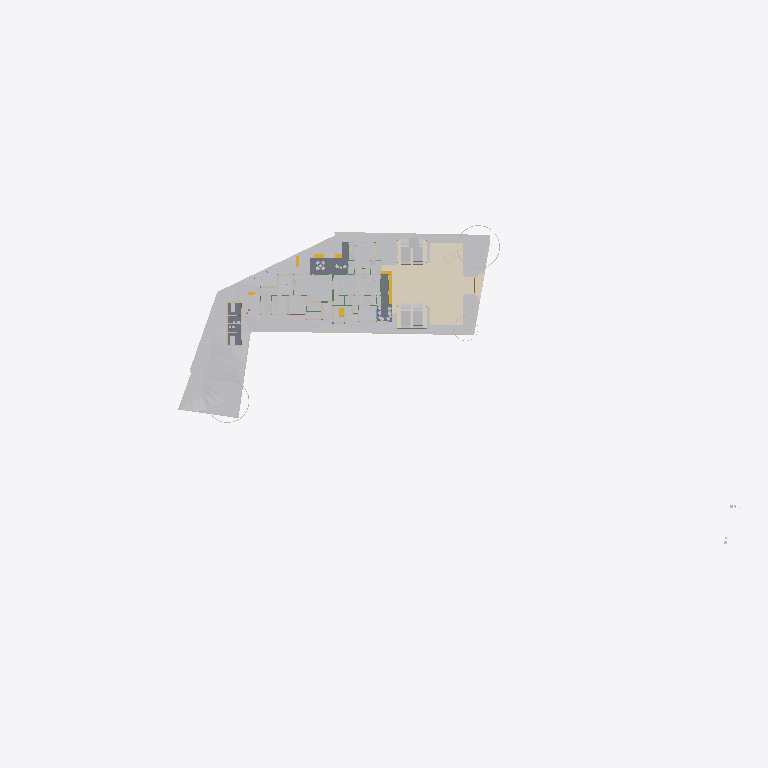
Plan cut of the same IFC building model at storey 'Road Level' (level 0.00 m, cut at 1.40 m), seen from above with north up, elements coloured by IFC class (only those large enough to see are counted): 29 other elements (light grey), 15 walls (beige), 4 stair flights (yellow), 3 coverings (cream), 3 slabs (grey). Cut surfaces are drawn darker.
Extent 141.3 m × 63.5 m × 36.8 m (x, y, z). Storeys (9): Road Level at 0.00 m; GF at 0.00 m; FF at 0.00 m; Concept at 0.00 m; Existing at 0.00 m; Roof at 0.00 m; Area at 0.00 m; Car Porch at 0.00 m; Footing at 0.00 m. Elements (729): 143 IfcWall, 117 IfcFurniture, 74 IfcFooting, 72 IfcColumn, 65 IfcGeographicElement, 57 IfcBeam, 43 IfcBuildingElementProxy, 37 IfcDoor, 24 IfcSanitaryTerminal, 24 IfcSlab, 22 IfcShadingDevice, 22 IfcWindow.

HEADER;
FILE_DESCRIPTION(('ViewDefinition[DesignTransferView]'),'2;1');
FILE_NAME('Jailani.ifc','2026-04-28T14:28:48+05:30',(''),(''),'IfcOpenShell 0.8.5','Bonsai 0.8.5','Nobody');
FILE_SCHEMA(('IFC4X3'));
ENDSEC;
DATA;
#1=IFCPROJECT('1rEyq$MlvDVO9q4X_6O_vh',$,'My Project',$,$,$,$,(#14,#26),#9);
#31=IFCSITE('2ymv4STDrDCBgdvlSnG91s',$,'My Site',$,$,#54,$,$,$,(8,52,49,300000),(76,38,36,300000),0.0,$,$);
#37=IFCBUILDING('0WCwdFWaT3fvN6dYFJV0G3',$,'My Building',$,$,#60,$,$,$,$,$,$);
#43=IFCBUILDINGSTOREY('3glIUxBxj019WI9WL2_LBp',$,'Road Level',$,$,#66,$,$,$,$);
#2091=IFCBUILDINGSTOREY('0gksAyAJzF1eVdNHxF82jx',$,'GF',$,$,#203992,$,$,$,$);
#9684=IFCBUILDINGSTOREY('0GW8AoQ6z9OfFkHNDnUrmB',$,'FF',$,$,#277602,$,$,$,$);
#36449=IFCBUILDINGSTOREY('08MXqDc890wx$ikiXcsfjl',$,'Concept',$,$,#36465,$,$,$,$);
#37612=IFCBUILDINGSTOREY('3FqJSqHaz8MQtwN4CzJUgT',$,'Existing',$,$,#37627,$,$,$,$);
#39460=IFCBUILDINGSTOREY('2$v9ldK6P2VucsJp$wo$TV',$,'Roof',$,$,#39475,$,$,$,$);
#119304=IFCBUILDINGSTOREY('0qBaI9Ey94591kdt6C2Jnr',$,'Area',$,$,#119319,$,$,$,$);
#129129=IFCBUILDINGSTOREY('3kIur_wS960wa7BjgB$p1C',$,'Car Porch',$,$,#129145,$,$,$,$);
#268472=IFCBUILDINGSTOREY('2xrbP0qU17QQ349t_fHpEX',$,'Footing',$,$,#278022,$,$,$,$);
#1788=IFCGEOGRAPHICELEMENT('2G7_FUH1TFnfA2p0BceQCt',$,'Site',$,$,#266545,#1804,$,.TERRAIN.);
#291080=IFCCOVERING('3ktB1WR$f69fETpx9RtRtR',$,'Covering',$,$,#297555,#291091,$,$);
#291009=IFCCOVERING('2Qz80cV6LAAB3ft_PK_mv4',$,'Covering',$,$,#291079,#291024,$,$);
#300440=IFCGEOGRAPHICELEMENT('3XNvekt6nB$ubAxK7kHELD',$,'Cube',$,$,#303387,#300446,$,.TERRAIN.);
#288202=IFCGEOGRAPHICELEMENT('1vGX67$bj6cumNjNmmRQ2$',$,'Cube',$,$,#288497,#288208,$,.TERRAIN.);
#100712=IFCSLAB('1DsvWWCbL7cANGjESzliI9',$,'Ground Floor Verandah',$,$,#156011,#100733,$,$);
#219416=IFCSLAB('1AAhloHkHFWRkhjfKq1PUs',$,'Slab',$,$,#259773,#219437,$,$);
#243411=IFCSLAB('0XExs70JbAsOb335bjnD$T',$,'Ground Floor Sitout',$,$,#250211,#243430,$,$);
#287095=IFCGEOGRAPHICELEMENT('2T3KHo8KH7kfRPtHATOCzc',$,'Cube',$,$,#287128,#287101,$,.TERRAIN.);
#290870=IFCGEOGRAPHICELEMENT('0Jq_GC_gz1iu2XZ1wmOn6I',$,'Cube',$,$,#290969,#290876,$,.TERRAIN.);
#257159=IFCVEHICLE('141W$vyQD1ogrQXmHA2jBF',$,'Vehicle',$,$,#265212,#257174,$,$);
#257129=IFCVEHICLE('39VDetaJPBlQW_NtKKVksN',$,'Vehicle',$,$,#265207,#257144,$,$);
#291771=IFCCOVERING('0fEHNhNivEbBeF8nPcgjJo',$,'Covering',$,$,#292879,#291782,$,$);
#154162=IFCVEHICLE('0N$2t9_e9DZwiKoEMbUbZK',$,'Vehicle',$,$,#228218,#154175,$,$);
#145566=IFCVEHICLE('0GR5tKgTv9_RA8i68F_qsM',$,'Vehicle',$,$,#228213,#145579,$,$);
#48553=IFCFURNITURE('2Ze14ZEU9CiBG9_AhI5DIZ',$,'Furniture',$,$,#275139,#48562,$,$);
#4250=IFCBUILDINGELEMENTPROXY('3toYnKI0v7vRY5ZvUmLVDd',$,'Toilet1',$,$,#81650,#4260,$,.COMPLEX.);
#55484=IFCFURNITURE('3TkWbzkAX1QAVy26F4DON4',$,'Furniture',$,$,#274864,#55497,$,$);
#231998=IFCSTAIRFLIGHT('3u1AF4LOj1QfQjIKdaADSR',$,'StairFlight',$,$,#251634,#232177,$,2,1,0.150000005960464,0.0900000035762787,.STRAIGHT.);
#55457=IFCFURNITURE('0V6hxvZwXE6hVLVUBmKQZG',$,'Furniture',$,$,#274829,#55466,$,$);
#296796=IFCGEOGRAPHICELEMENT('0oAmVwzOn9fxeOwIdp5ttV',$,'GeographicElement',$,$,#297121,#296809,$,$);
#297152=IFCGEOGRAPHICELEMENT('1oH7nsXafBAhIJwgxqBaXm',$,'GeographicElement',$,$,#297182,#297165,$,$);
#2632=IFCWALL('1hiIP0I5r0ZAybbUAFoviW',$,'Wall',$,$,#286668,#2638,$,$);
#3190=IFCWALL('193oymhqH3WPw9ieWVOFsJ',$,'Wall',$,$,#266555,#3201,$,$);
#48220=IFCFURNITURE('1QWqY1IIrEJwc5UsSxSNE6',$,'Furniture',$,$,#275219,#48233,$,$);
#211619=IFCWALL('0GEX5P4U9BQufRWTvvAWVU',$,'Wall',$,$,#266600,#211630,$,$);
#259287=IFCFURNITURE('15zaMt35LB7hlKDgLTlKH0',$,'Furniture',$,$,#275539,#259298,$,$);
#89686=IFCFURNITURE('13ALM621n4AfCK13kNr2ii',$,'Furniture',$,$,#275339,#89699,$,$);
#219453=IFCFURNITURE('2wi43uVUHB$fvvoXLnbFGQ',$,'Furniture',$,$,#274834,#219793,$,$);
#248524=IFCSTAIRFLIGHT('1BmzoxccPEGOGh0HSuKGo4',$,'StairFlight',$,$,#277747,#248542,$,8,7,0.164635002613068,0.164918094873428,.STRAIGHT.);
#259262=IFCFURNITURE('2VEhqUzPv0i99OWwMvgph8',$,'Furniture',$,$,#275529,#259273,$,$);
#230763=IFCWALL('3ruAgi0$X4th8uNtjDFU0l',$,'Wall',$,$,#262587,#230776,$,$);
#229585=IFCWALL('363bzwyLT6ghaTgHiVcG1Z',$,'Wall',$,$,#262398,#229598,$,$);
#2607=IFCWALL('0hLi5deXP5Zfo$NOtNZznY',$,'Wall',$,$,#266565,#2613,$,$);
#151928=IFCSTAIRFLIGHT('0LqorNZl19hfMgdBsGJn64',$,'StairFlight',$,$,#264748,#151941,$,2,1,0.150000005960464,0.0900000035762787,.STRAIGHT.);
#56164=IFCFURNITURE('1NDOqTkPT45hXxPi7JQfG6',$,'Furniture',$,$,#275464,#56175,$,$);
#261985=IFCFURNITURE('0adGxBs7nB3Rj0vOZ6ZYDg',$,'Furniture',$,$,#275564,#261996,$,$);
#173424=IFCWALL('16q52yTqr2xR_6DQDiDOs_',$,'Wall',$,$,#236007,#173436,$,$);
#2457=IFCWALL('38EbZ7mAL5TfofCc1aVwCP',$,'Wall',$,$,#286704,#2463,$,$);
#168053=IFCWALL('3M5zxzEmT2XfzjJzyz7DGC',$,'Wall',$,$,#251916,#168065,$,$);
#167059=IFCWALL('1r56qalJn1guoRzVv9juFo',$,'Wall',$,$,#264252,#167071,$,$);
#231070=IFCFURNITURE('21TEvtg35CVh5sliQzQktT',$,'Furniture',$,$,#274839,#231083,$,$);
#158962=IFCWALL('24bCON1JDEwhGT_2QXEr30',$,'Wall',$,$,#265898,#158974,$,$);
#161776=IFCFURNITURE('0v_OHJ2p94wx9DIPdDDMc$',$,'Furniture',$,$,#275544,#161787,$,$);
#175500=IFCWALL('3Hpizw_ZP7CQToeTIF1g_M',$,'Wall',$,$,#240944,#175514,$,$);
#56246=IFCFURNITURE('2mj$BvRbP1f9_7V7W1oVwT',$,'Furniture',$,$,#275524,#56257,$,$);
#180754=IFCFURNITURE('17N7JqRKD0yBV$kWkW8Z6p',$,'Furniture',$,$,#275549,#180765,$,$);
#170150=IFCFURNITURE('3Rxkd7cnT41hhyDoPSnoDn',$,'Furniture',$,$,#275559,#170161,$,$);
#304103=IFCSTAIRFLIGHT('3RBS2kEUbE_v1MehdQ1l0c',$,'StairFlight',$,$,#304387,#304121,$,2,1,0.150000005960464,0.0900000035762787,.STRAIGHT.);
#75333=IFCWALL('0QnQ$aShP6ifk0P98FmQv4',$,'Wall',$,$,#273873,#75344,$,$);
#260206=IFCWALL('33$nxr3tH3A840w8YlwNlX',$,'Wall',$,$,#276234,#260229,$,$);
#259237=IFCFURNITURE('3zVIIbhOzD29j4ZKnattG$',$,'Furniture',$,$,#275534,#259248,$,$);
#56306=IFCFURNITURE('1_EYla0VL98hdUWu1GNTXR',$,'Furniture',$,$,#275519,#56317,$,$);
#3433=IFCWALL('2gqgdNokT89Rrmjq1x$gkt',$,'Wall',$,$,#266610,#3444,$,$);
ENDSEC;
